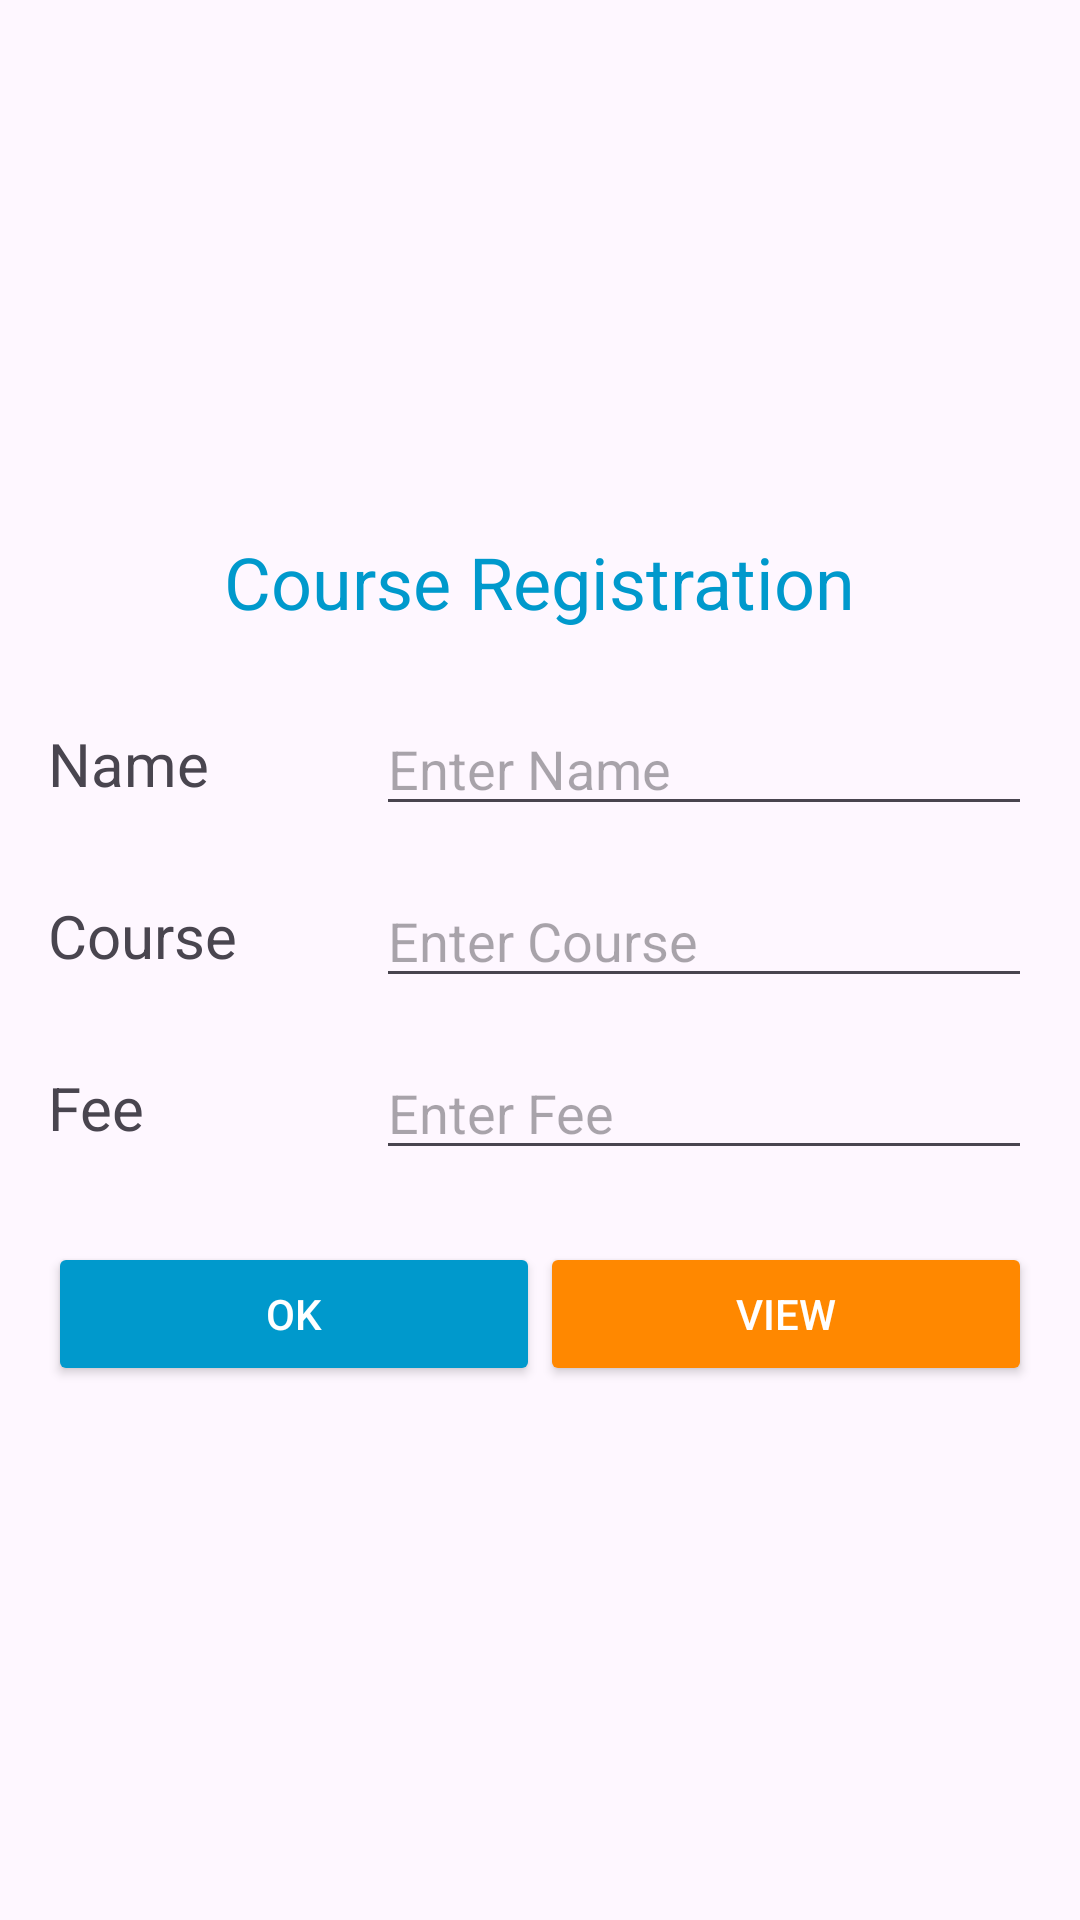

The Android layout XML behind this screen, and the referenced resources:
<!-- AndroidManifest.xml: application theme Theme.Courseregapp -->
<!-- res/layout/activity_main.xml -->
<?xml version="1.0" encoding="utf-8"?>
<LinearLayout xmlns:android="http://schemas.android.com/apk/res/android"
    android:id="@+id/main"

    android:layout_width="match_parent"
    android:layout_height="match_parent"
    android:orientation="vertical"
    android:gravity="center"
    android:padding="16dp">

    <TextView
        android:layout_width="wrap_content"
        android:layout_height="wrap_content"
        android:text="Course Registration"
        android:textColor="@android:color/holo_blue_dark"
        android:textSize="24sp"
        android:layout_gravity="center"
        android:paddingBottom="16dp" />

    <LinearLayout
        android:layout_width="match_parent"
        android:layout_height="wrap_content"
        android:orientation="horizontal"
        android:gravity="center_vertical"
        android:paddingVertical="8dp">

        <TextView
            android:layout_width="0dp"
            android:layout_height="wrap_content"
            android:layout_weight="1"
            android:text="Name"
            android:textSize="20sp" />

        <EditText
            android:layout_width="0dp"
            android:layout_height="wrap_content"
            android:layout_weight="2"
            android:id="@+id/name"
            android:hint="Enter Name" />
    </LinearLayout>

    <LinearLayout
        android:layout_width="match_parent"
        android:layout_height="wrap_content"
        android:orientation="horizontal"
        android:gravity="center_vertical"
        android:paddingVertical="8dp">

        <TextView
            android:layout_width="0dp"
            android:layout_height="wrap_content"
            android:layout_weight="1"
            android:text="Course"
            android:textSize="20sp" />

        <EditText
            android:layout_width="0dp"
            android:layout_height="wrap_content"
            android:layout_weight="2"
            android:id="@+id/course"
            android:hint="Enter Course" />
    </LinearLayout>

    <LinearLayout
        android:layout_width="match_parent"
        android:layout_height="wrap_content"
        android:orientation="horizontal"
        android:gravity="center_vertical"
        android:paddingVertical="8dp">

        <TextView
            android:layout_width="0dp"
            android:layout_height="wrap_content"
            android:layout_weight="1"
            android:text="Fee"
            android:textSize="20sp" />

        <EditText
            android:layout_width="0dp"
            android:layout_height="wrap_content"
            android:layout_weight="2"
            android:id="@+id/fee"
            android:hint="Enter Fee" />
    </LinearLayout>

    <LinearLayout
        android:layout_width="match_parent"
        android:layout_height="wrap_content"
        android:orientation="horizontal"
        android:gravity="center"
        android:paddingTop="16dp">

        <Button
            android:layout_width="0dp"
            android:layout_height="wrap_content"
            android:layout_weight="1"
            android:id="@+id/bt1"
            android:text="Ok"
            android:backgroundTint="@android:color/holo_blue_dark"
            android:textColor="@android:color/white" />

        <Button
            android:layout_width="0dp"
            android:layout_height="wrap_content"
            android:layout_weight="1"
            android:id="@+id/bt2"
            android:text="View"
            android:backgroundTint="@android:color/holo_orange_dark"
            android:textColor="@android:color/white" />
    </LinearLayout>
</LinearLayout>
<!-- resources referenced by this layout -->
<resources>
  <style name="Theme.Courseregapp" parent="Base.Theme.Courseregapp" />
  <style name="Base.Theme.Courseregapp" parent="Theme.Material3.DayNight.NoActionBar">
          
          
      </style>
</resources>
